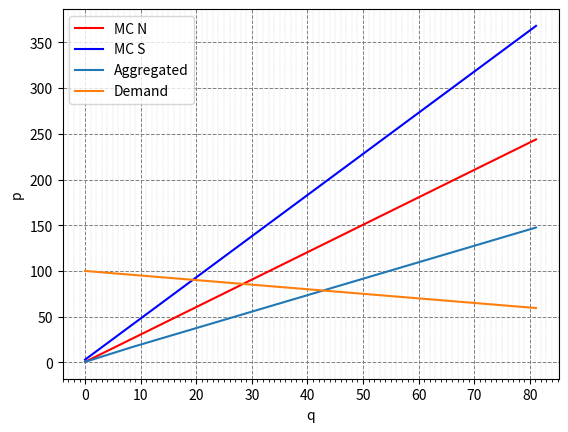

Python code for this plot:
import numpy as np
import matplotlib.pyplot as plt
from matplotlib.ticker import MultipleLocator

def ajouter_droites(MC_N, betaN, alphaN, MC_S, betaS, alphaS):

    if alphaN != 0 :
        qN_min = (np.min(MC_N) - betaN) / alphaN
        qN_max = (np.max(MC_N) - betaN) / alphaN
    else:
        qN_min = betaN
        qN_max = betaN

    if alphaS != 0 :
        qS_min = (np.min(MC_S) - betaS) / alphaS
        qS_max = (np.max(MC_S) - betaS) / alphaS
    else:
        qS_min = betaS
        qS_max = betaS
      
    # Fonction résultante
    def droites(p):

        if alphaN != 0:
            qN = (p - betaN) / alphaN
        else:
            print('AlphaN is null')
            qN = betaN

        if alphaS != 0:
            qS = (p - betaS) / alphaS
        else:
            print('AlphaS is null')
            qS = betaS
        
        indicatrice_qN = np.logical_and(qN >= qN_min, qN <= qN_max).astype(int)
        indicatrice_qS = np.logical_and(qS >= qS_min, qS <= qS_max).astype(int)   

        return qN * indicatrice_qN + qS * indicatrice_qS
    
    return droites

def compute_quantity_produced(p_equilibrium, alpha,beta):

    if alpha != 0:
        quantity_produced = (p_equilibrium - beta)/alpha
        print("\n Output for this producer is :",quantity_produced)
        return quantity_produced
    else:
        print("Alpha is null")

q = np.arange(0,50)

def demand(alpha,beta,q):
    return alpha * q + beta

alphaN = 3
betaN = 0.5
MC_N = alphaN * q + betaN

alphaS = 4.5
betaS = 3
MC_S = alphaS * q + betaS

# Création de la fonction résultante
fonction_droites = ajouter_droites(MC_N, betaN, alphaN, MC_S, betaS, alphaS)

p_values = np.linspace(min(np.min(MC_N), np.min(MC_S)), min(np.max(MC_N), np.max(MC_S)), 10)
q_values = fonction_droites(p_values)


plt.plot(q_values,alphaN * q_values + betaN, color='red', label='MC N')
plt.plot(q_values,alphaS * q_values + betaS, color='blue', label='MC S')
plt.plot(q_values,p_values, label='Aggregated')

plt.plot(q_values,demand(-1/2,100,q_values),label='Demand')

plt.ylabel('p')
plt.xlabel('q')

plt.xticks(np.arange(0, max(q_values), 10))
minor_locator = MultipleLocator(1)
plt.gca().xaxis.set_minor_locator(minor_locator)
plt.grid(True, which='major', linestyle='--', linewidth=0.7, color='gray')
plt.grid(True, which='minor', linestyle='--', linewidth=0.3, color='lightgray')

plt.legend()
plt.show()

# A remplir
p_equilibrium = 84
compute_quantity_produced(p_equilibrium, alphaN,betaN)
compute_quantity_produced(p_equilibrium, alphaS,betaS)